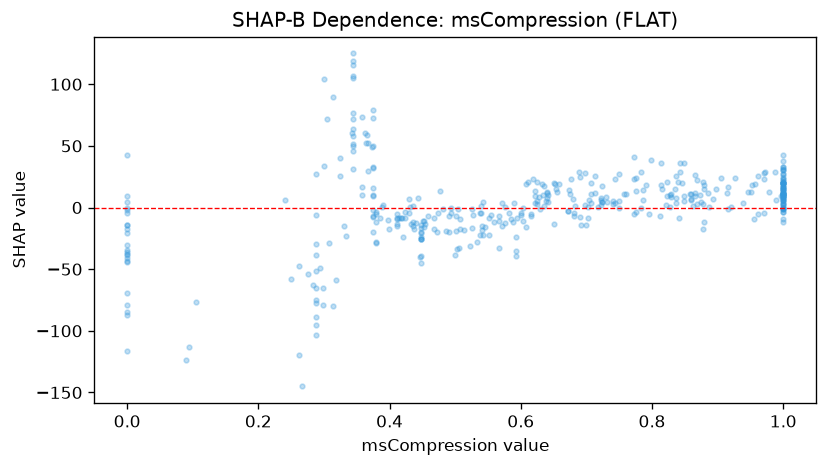

The data file committed next to this chart (first rows):
feature_value, shap_value
0.299, -79.17
0.364, 52.04
0.49, -19.73
0.559, -11.91
0.43, 7.105
0.526, -16.68
0.345, 71.47
0.588, -11.38
0.3, 33.96
0.288, -38.31
0.0, -68.95
1.0, 9.87
1.0, 8.161
1.0, 14.47
0.43, -4.73
0.389, 0.1084
1.0, 10.7
0.275, -54.14
1.0, 11.25
0.722, 6.135
0.594, -8.8
1.0, 11.7
0.642, 9.918
0.325, 25.33
0.877, 2.511
0.552, -22.08
0.288, -51.21
0.342, 60.84
0.704, 6.281
0.75, 0.02298
0.615, -5.321
0.921, 0.5546
0.916, -0.8438
0.796, -5.108
0.432, -13.26
0.73, 8.561
0.486, -18.88
1.0, 9.335
0.411, -9.613
0.979, 12.35
0.829, 10.83
0.601, -5.866
0.858, 10.69
1.0, -1.111
0.374, 72.74
0.859, 7.088
0.325, 39.86
0.76, 11.32
0.411, -14.98
0.621, 9.021
0.288, -74.89
0.0, -17.24
0.827, 0.3325
1.0, 5.855
0.373, 49.18
0.503, -33.4
0.88, -11.72
1.0, 2.137
0.63, -1.474
0.841, -8.836
... 357 more rows
